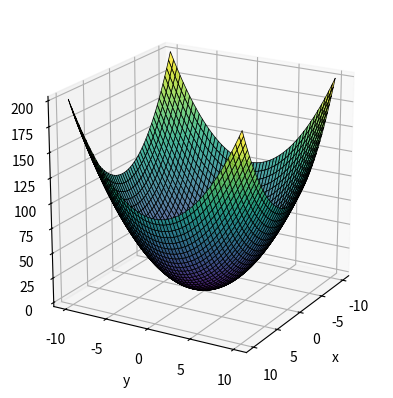
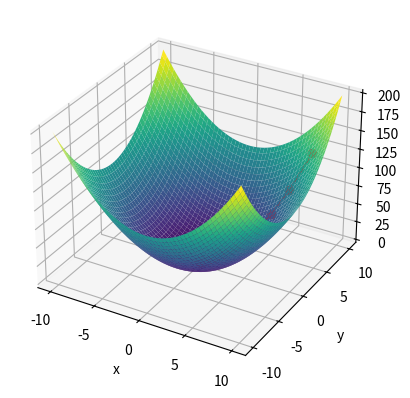

Write Python code to recreate these figures, in order.
"""
This script wants to find the global or local minima of a function of two variables. 
It plot the function in 3D and the path followed for gradient descent.
"""

# Importing the libraries
import numpy as np
import matplotlib.pyplot as plt


def f(x, y):
    return x**2 + y**2


def compute_gradient(f, x, y, h=0.0001):
    """
    Compute the gradient of the function f at point (x, y)
    Returns a tuple of two values: the partial derivative of f with respect to x and y
    """
    grad_x = (f(x + h, y) - f(x, y)) / h
    grad_y = (f(x, y + h) - f(x, y)) / h
    return grad_x, grad_y


def gradient_descent(f, start_x, start_y, learning_rate=0.1, n_iter=100, tol=1e-6):
    """
    Performs gradient descent to find the minimum of a function f
    Returns a list of tuples representing the path of the descent
    """
    path = []
    x = start_x
    y = start_y
    for _ in range(n_iter):
        grad_x, grad_y = compute_gradient(f, x, y)
        if np.sqrt(grad_x**2 + grad_y**2) < tol:
            break
        x -= learning_rate * grad_x
        y -= learning_rate * grad_y
        path.append((x, y, f(x, y)))
    return path


def generate_points():
    """
    Generate points in the x-y plane
    """
    x = np.linspace(-10, 10, 200)
    y = np.linspace(-10, 10, 200)
    x, y = np.meshgrid(x, y)
    return x, y


def plot_function(x, y, z):
    """
    Plot the function f(x, y) in 3D
    """
    fig = plt.figure()
    ax = fig.add_subplot(111, projection="3d")
    ax.plot_surface(x, y, z, cmap="viridis", alpha=0.8, linewidth=0.5, edgecolors="k")
    ax.set_xlabel("x")
    ax.set_ylabel("y")
    ax.set_zlabel("z")
    ax.view_init(elev=20, azim=30)
    ax.set_box_aspect([1, 1, 1])
    plt.show()


def plot_gradient_descent(x, y, z, path):
    """
    Plot the function f(x, y) in 3D and the path of gradient descent
    """
    fig = plt.figure()
    ax = fig.add_subplot(111, projection="3d")
    ax.plot_surface(x, y, z, cmap="viridis")
    ax.set_xlabel("x")
    ax.set_ylabel("y")
    ax.set_zlabel("z")

    path = np.array(path)
    ax.plot(path[:, 0], path[:, 1], path[:, 2], color="r", marker="o")

    plt.show()


def main():
    x, y = generate_points()
    z = f(x, y)
    plot_function(x, y, z)

    # Find the minimum of the function f(x, y) with gradient descent
    start_x = 10
    start_y = 10
    path = gradient_descent(f, start_x, start_y, learning_rate=0.1, n_iter=1000)

    # Plot the function f(x, y) in 3D and the path of gradient descent
    plot_gradient_descent(x, y, z, path)


main()
